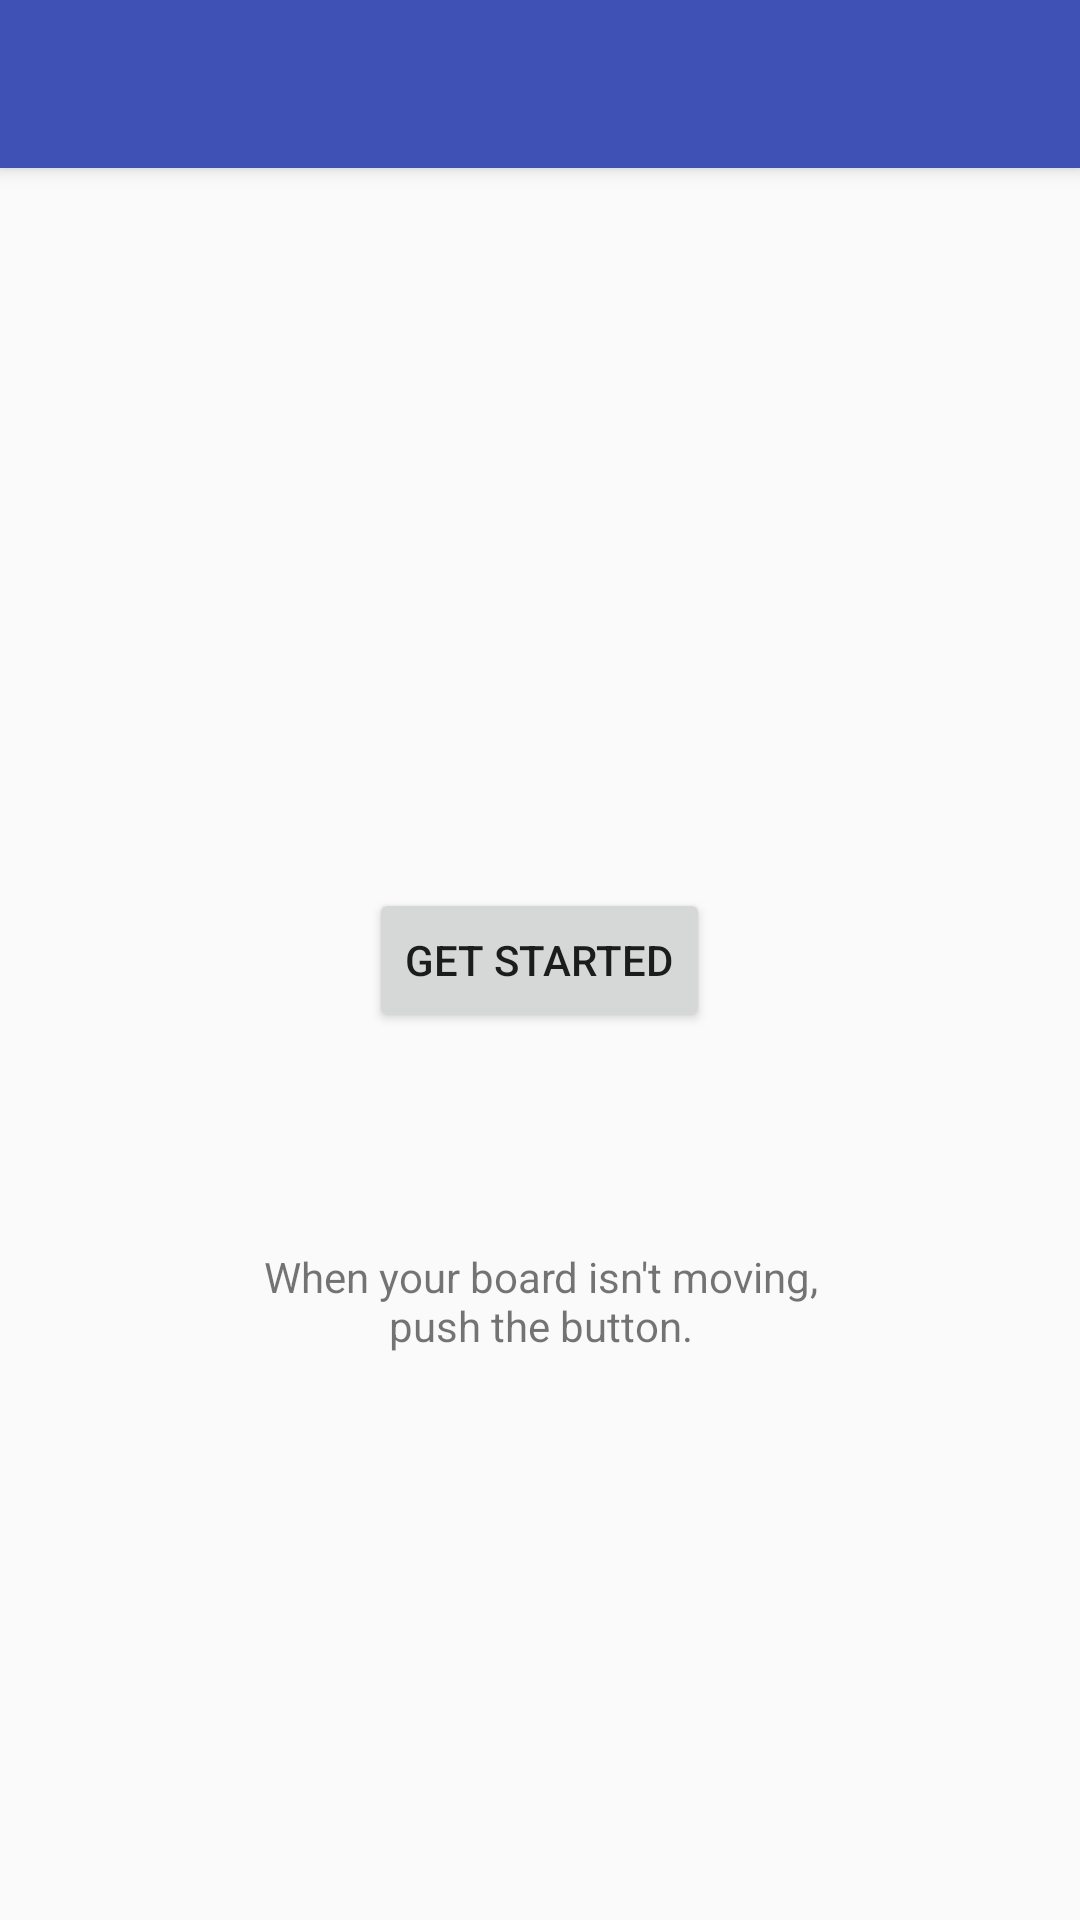

Android layout source for this screen:
<!-- AndroidManifest.xml: application theme AppTheme -->
<!-- res/layout/activity_start.xml -->
<?xml version="1.0" encoding="utf-8"?>
<android.support.design.widget.CoordinatorLayout
    xmlns:android="http://schemas.android.com/apk/res/android"
    xmlns:app="http://schemas.android.com/apk/res-auto"
    xmlns:tools="http://schemas.android.com/tools" android:layout_width="match_parent"
    android:layout_height="match_parent" android:fitsSystemWindows="true"
    tools:context=".MainActivity">

    <android.support.design.widget.AppBarLayout android:layout_height="wrap_content"
        android:layout_width="match_parent" android:theme="@style/AppTheme.AppBarOverlay">

        <android.support.v7.widget.Toolbar android:id="@+id/start_toolbar"
            android:layout_width="match_parent" android:layout_height="?attr/actionBarSize"
            android:background="?attr/colorPrimary" app:popupTheme="@style/AppTheme.PopupOverlay" />

    </android.support.design.widget.AppBarLayout>

    <include layout="@layout/content_start" />

    

</android.support.design.widget.CoordinatorLayout>
<!-- res/layout/content_start.xml (included above) -->
<?xml version="1.0" encoding="utf-8"?>
<RelativeLayout xmlns:android="http://schemas.android.com/apk/res/android"
    android:layout_width="match_parent" android:layout_height="match_parent">

    <Button android:id="@+id/start_button"
        android:layout_width="wrap_content"
        android:layout_height="wrap_content"
        android:layout_centerInParent="true"
        android:text="Get Started"/>

    <TextView android:id="@+id/start_directions"
        android:layout_width="wrap_content"
        android:layout_height="wrap_content"
        android:layout_marginTop="72dp"
        android:layout_margin="72dp"
        android:textAlignment="center"
        android:text="When your board isn't moving, push the button."
        android:layout_below="@+id/start_button"
        android:layout_centerHorizontal="true" />

    

</RelativeLayout>
<!-- resources referenced by this layout -->
<resources>
  <style name="AppTheme.AppBarOverlay" parent="ThemeOverlay.AppCompat.Dark.ActionBar" />
  <style name="AppTheme.PopupOverlay" parent="ThemeOverlay.AppCompat.Light" />
  <style name="AppTheme" parent="Theme.AppCompat.Light.DarkActionBar">
          
          <item name="colorPrimary">@color/colorPrimary</item>
          <item name="colorPrimaryDark">@color/colorPrimaryDark</item>
          <item name="colorAccent">@color/colorAccent</item>
      </style>
  <color name="colorPrimary">#3f51b5</color>
  <color name="colorPrimaryDark">#303f9f</color>
  <color name="colorAccent">#76ff03</color>
</resources>
